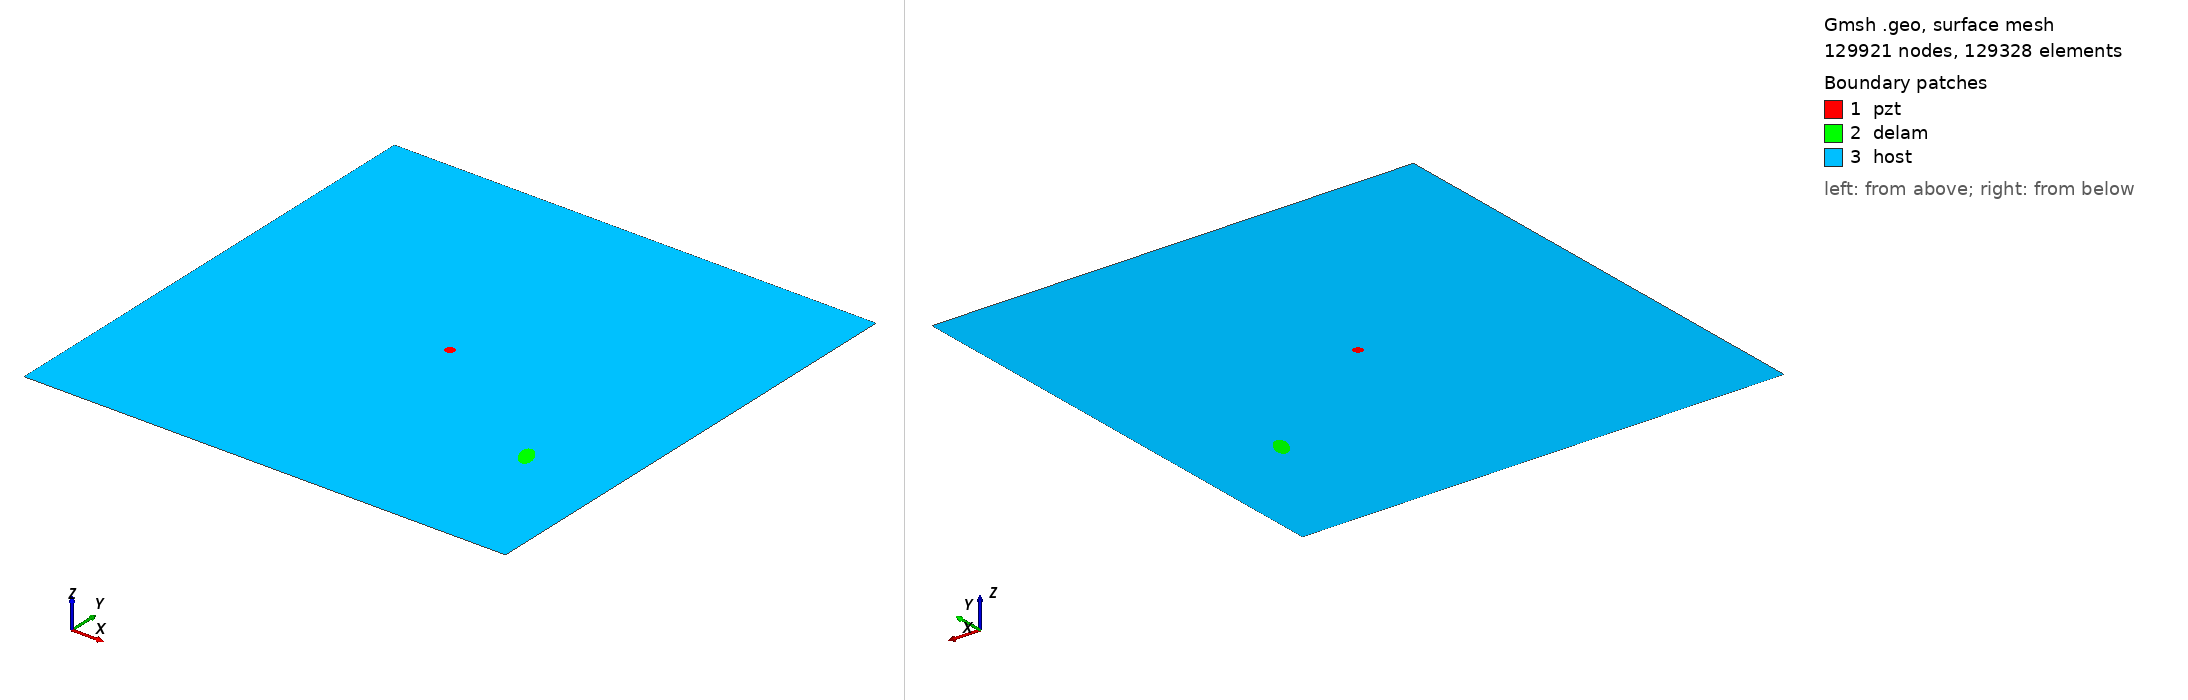

Gmsh geometry script, surface-meshed: 129921 nodes, 129328 surface elements. Boundary patches (legend numbers): 1 pzt, 2 delam, 3 host. Left view from above one corner, right view from below the opposite corner. Legend entries are the model's physical surfaces. The drawing asked Gmsh for element sizes between 1% and 20% of the model's largest extent; the script's own settings can give other sizes.

=== m2_rand_single_delam_211.geo (drawn) ===
SetFactory("OpenCASCADE");
L=0.500000; 
W=0.500000; 
a=0.013284; 
b=0.006967; 
x=0.410714; 
y=0.144521; 
alpha=0.653163 *Pi; 
r=0.005000; 
xpzt=0.250000; 
ypzt=0.250000; 
//+
Point(1) = {0, 0, 0, 1.0};
//+
Point(2) = {L, 0, 0, 1.0};
//+
Point(3) = {L, W, 0, 1.0};
//+
Point(4) = {0, W, 0, 1.0};
//+
Line(1) = {1, 2};
//+
Line(2) = {2, 3};
//+
Line(3) = {3, 4};
//+
Line(4) = {4, 1};
//+
Circle(5) = {xpzt, ypzt, -0, r, 0, 2*Pi};
//+
Ellipse(6) = {x, y, -0, a, b, 0, 2*Pi};
//+
Rotate {{0, 0, 1}, {x, y, 0}, alpha} {
  Curve{6}; 
}
//+
Curve Loop(1) = {4, 1, 2, 3};
//+
Curve Loop(2) = {6};
//+
Curve Loop(3) = {5};
//+
Curve Loop(4) = {6};
//+
Curve Loop(5) = {5};
//+
Plane Surface(1) = {5};
//+
Plane Surface(2) = {4};
//+
Plane Surface(3) = {1, 2, 3};
//+
Point(9) = {xpzt, ypzt, 0, 1.0};
//+
Point{9} In Surface {1};// mesh node at centre of pzt
//+
Physical Surface("pzt") = {1};
//+
Physical Surface("delam") = {2};
//+
Physical Surface("host") = {3};

Mesh.Algorithm = 6; // Frontal
Mesh.CharacteristicLengthFactor = 0.034000;
Mesh.CharacteristicLengthMin = 0.001000;
Mesh.CharacteristicLengthMax = 0.200000;
Mesh.RecombineAll = 1; // Apply recombination algorithm
Mesh.SubdivisionAlgorithm = 1; // 1: all quadrangles
Mesh.Smoothing = 1;
